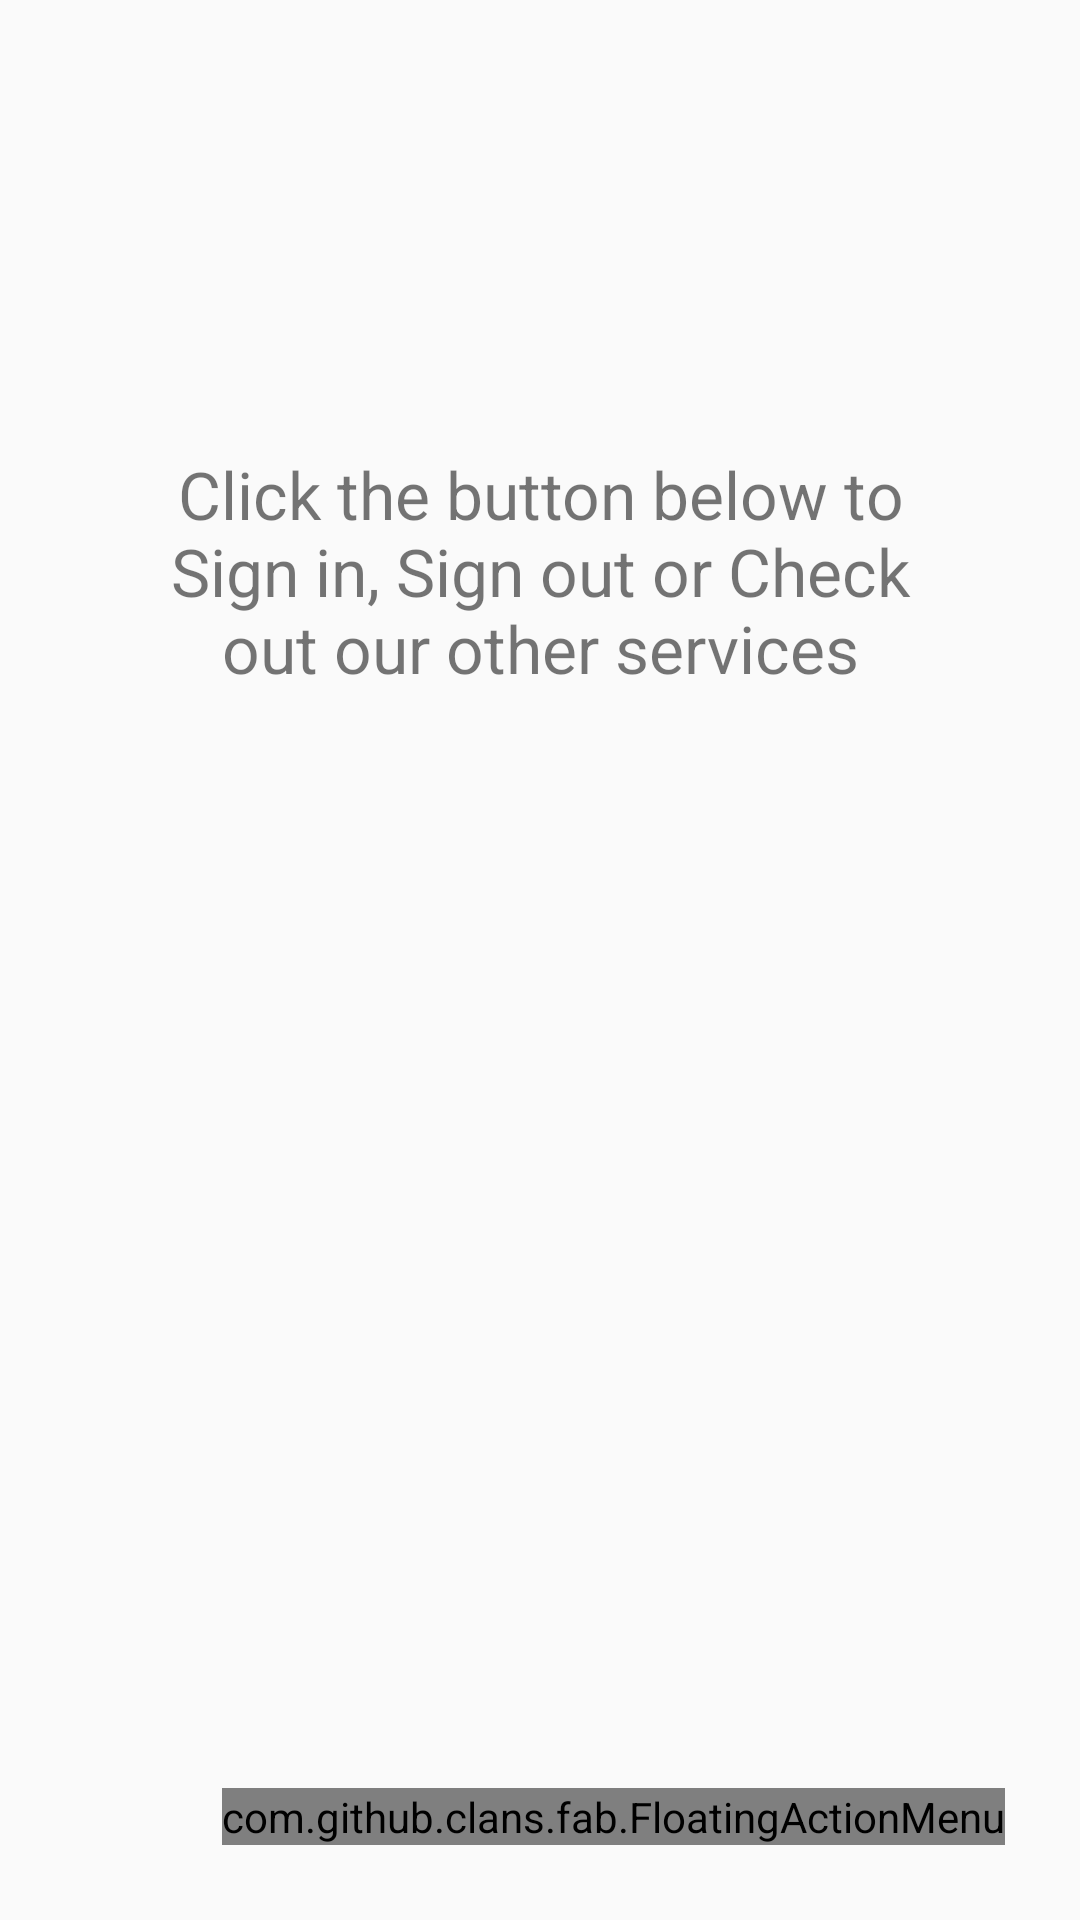

Write the Android layout XML for this screen, with the resource values it uses.
<!-- AndroidManifest.xml: application theme AppTheme -->
<!-- res/layout/activity_two_point_oh.xml -->
<?xml version="1.0" encoding="utf-8"?>
<RelativeLayout
    xmlns:android="http://schemas.android.com/apk/res/android"
    xmlns:app="http://schemas.android.com/apk/res-auto"
    xmlns:tools="http://schemas.android.com/tools"
    xmlns:fab="http://schemas.android.com/apk/res-auto"
    android:id="@+id/layout_root"
    android:layout_width="match_parent"
    android:padding= "25dp"
    android:layout_height="match_parent"
    tools:context="com.example.user.attendee.TwoPointOh">

   <RelativeLayout
       android:layout_width="match_parent"
       android:layout_height="match_parent"
       android:padding="20dp">
       <TextView
           android:id="@+id/signing_instructions"
           android:layout_width="300dp"
           android:layout_height="wrap_content"
           android:layout_alignParentStart="true"
           android:layout_alignParentTop="true"
           android:layout_marginTop="105dp"
           android:gravity="center"
           android:text="@string/instructions"
           android:textAlignment="center"
           android:textSize="22sp" />

   </RelativeLayout>

    <com.github.clans.fab.FloatingActionMenu
        android:id="@+id/fab_menu"
        android:layout_width="wrap_content"
        android:layout_height="wrap_content"
        android:layout_alignParentBottom="true"
        android:layout_alignParentEnd="true"
        android:layout_centerHorizontal="true"
        fab:menu_colorNormal="@color/colorAccent"
        fab:menu_fab_size="normal"
        fab:menu_icon="@drawable/ic_action_person"
        fab:menu_colorPressed="#bca41e"
        fab:menu_colorRipple="#bca41e">

        <com.github.clans.fab.FloatingActionButton
            android:id="@+id/signin_fab_menu_item"
            android:layout_width="wrap_content"
            android:layout_height="wrap_content"
            fab:fab_size="mini"
            app:fab_colorNormal="@color/colorPrimary"
            fab:rippleColor="@color/colorPrimaryDark"
            android:src="@drawable/ic_action_person"
            fab:fab_label="Sign In"
            fab:fab_colorPressed= "@color/colorPrimaryDark"

            />

        <com.github.clans.fab.FloatingActionButton
            android:id="@+id/signout_fab_menu_tem"
            android:layout_width="wrap_content"
            android:layout_height="wrap_content"
            app:fab_colorNormal="@color/colorPrimary"
            fab:fab_size="mini"
            fab:rippleColor="@color/colorPrimaryDark"
            fab:backgroundTint="@color/colorPrimary"
            android:src="@drawable/ic_action_exit"
            fab:fab_label="Sign Out"
            fab:fab_colorPressed= "@color/colorPrimaryDark"
            />

        <com.github.clans.fab.FloatingActionButton
            android:id="@+id/services_fab_menu_tem"
            android:layout_width="wrap_content"
            android:layout_height="wrap_content"
            app:fab_colorNormal="@color/colorPrimary"
            fab:fab_size="mini"
            fab:rippleColor="@color/colorPrimaryDark"
            android:src="@drawable/ic_action_web"
            fab:fab_label="Acm Services"
            fab:fab_colorPressed= "@color/colorPrimaryDark"
            />


    </com.github.clans.fab.FloatingActionMenu>


</RelativeLayout>
<!-- resources referenced by this layout -->
<resources>
  <color name="colorAccent">#efd127</color>
  <color name="colorPrimary">#35a744</color>
  <color name="colorPrimaryDark">#23702d</color>
  <!-- drawable ic_action_exit: png bitmap (drawable-hdpi, 378 bytes) -->
  <!-- drawable ic_action_person: png bitmap (drawable-hdpi, 290 bytes) -->
  <!-- drawable ic_action_web: png bitmap (drawable-hdpi, 260 bytes) -->
  <string name="instructions">Click the button below to Sign in, Sign out or Check out our other services</string>
  <style name="AppTheme" parent="Theme.AppCompat.Light.DarkActionBar">
          
          <item name="colorPrimary">@color/colorPrimary</item>
          <item name="colorPrimaryDark">@color/colorPrimaryDark</item>
          <item name="colorAccent">@color/colorAccent</item>
      </style>
</resources>
